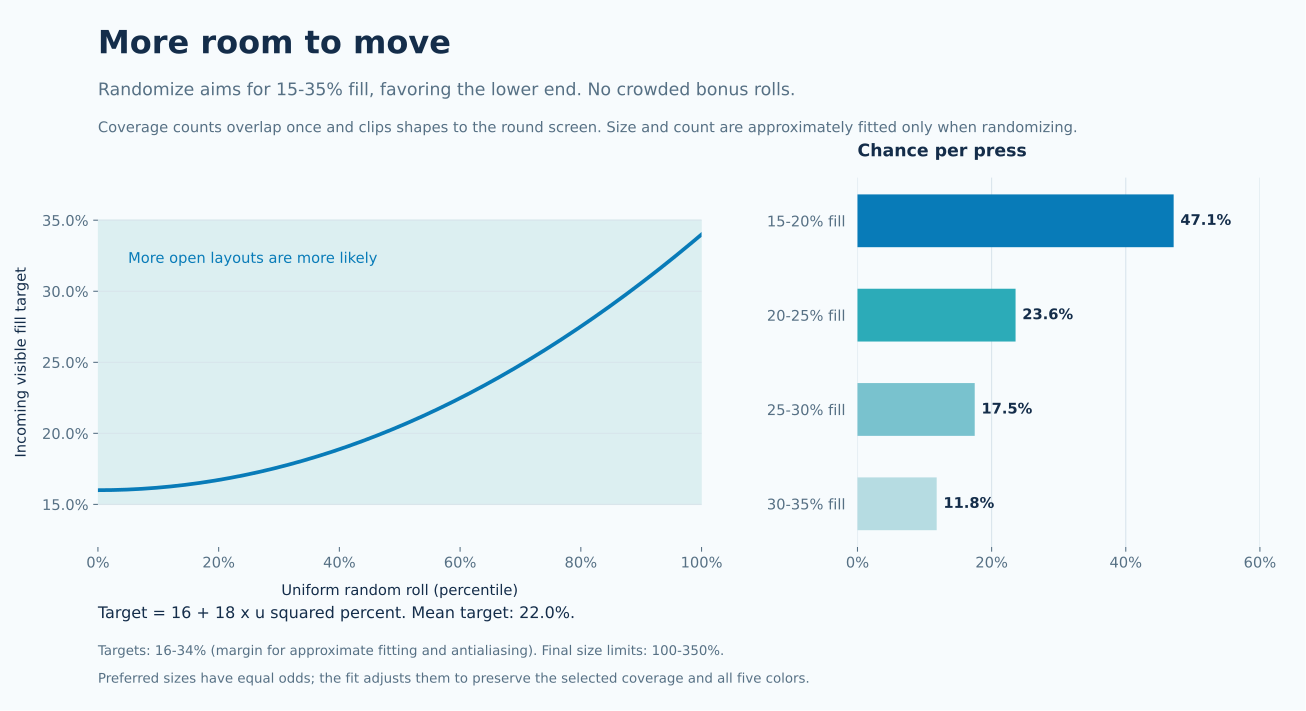

Data behind this chart, as committed beside it:
quantile_unit, target_fill_percent, preferred_size_percent_separate_draw
0.000050, 16, 100
0.000150, 16, 100
0.000250, 16, 100.1
0.000350, 16, 100.1
0.000450, 16, 100.1
0.000550, 16, 100.1
0.000650, 16, 100.2
0.000750, 16, 100.2
0.000850, 16, 100.2
0.000950, 16, 100.2
0.001050, 16, 100.3
0.001150, 16, 100.3
0.001250, 16, 100.3
0.001350, 16, 100.3
0.001450, 16, 100.4
0.001550, 16, 100.4
0.001650, 16, 100.4
0.001750, 16, 100.4
0.001850, 16, 100.5
0.001950, 16, 100.5
0.002050, 16, 100.5
0.002150, 16, 100.5
0.002250, 16, 100.6
0.002350, 16, 100.6
0.002450, 16, 100.6
0.002550, 16, 100.6
0.002650, 16, 100.7
0.002750, 16, 100.7
0.002850, 16, 100.7
0.002950, 16, 100.7
0.003050, 16, 100.8
0.003150, 16, 100.8
0.003250, 16, 100.8
0.003350, 16, 100.8
0.003450, 16, 100.9
0.003550, 16, 100.9
0.003650, 16, 100.9
0.003750, 16, 100.9
0.003850, 16, 101
0.003950, 16, 101
0.004050, 16, 101
0.004150, 16, 101
0.004250, 16, 101.1
0.004350, 16, 101.1
0.004450, 16, 101.1
0.004550, 16, 101.1
0.004650, 16, 101.2
0.004750, 16, 101.2
0.004850, 16, 101.2
0.004950, 16, 101.2
0.005050, 16, 101.3
0.005150, 16, 101.3
0.005250, 16, 101.3
0.005350, 16, 101.3
0.005450, 16, 101.4
0.005550, 16, 101.4
0.005650, 16, 101.4
0.005750, 16, 101.4
0.005850, 16, 101.5
0.005950, 16, 101.5
... 9,940 more rows
